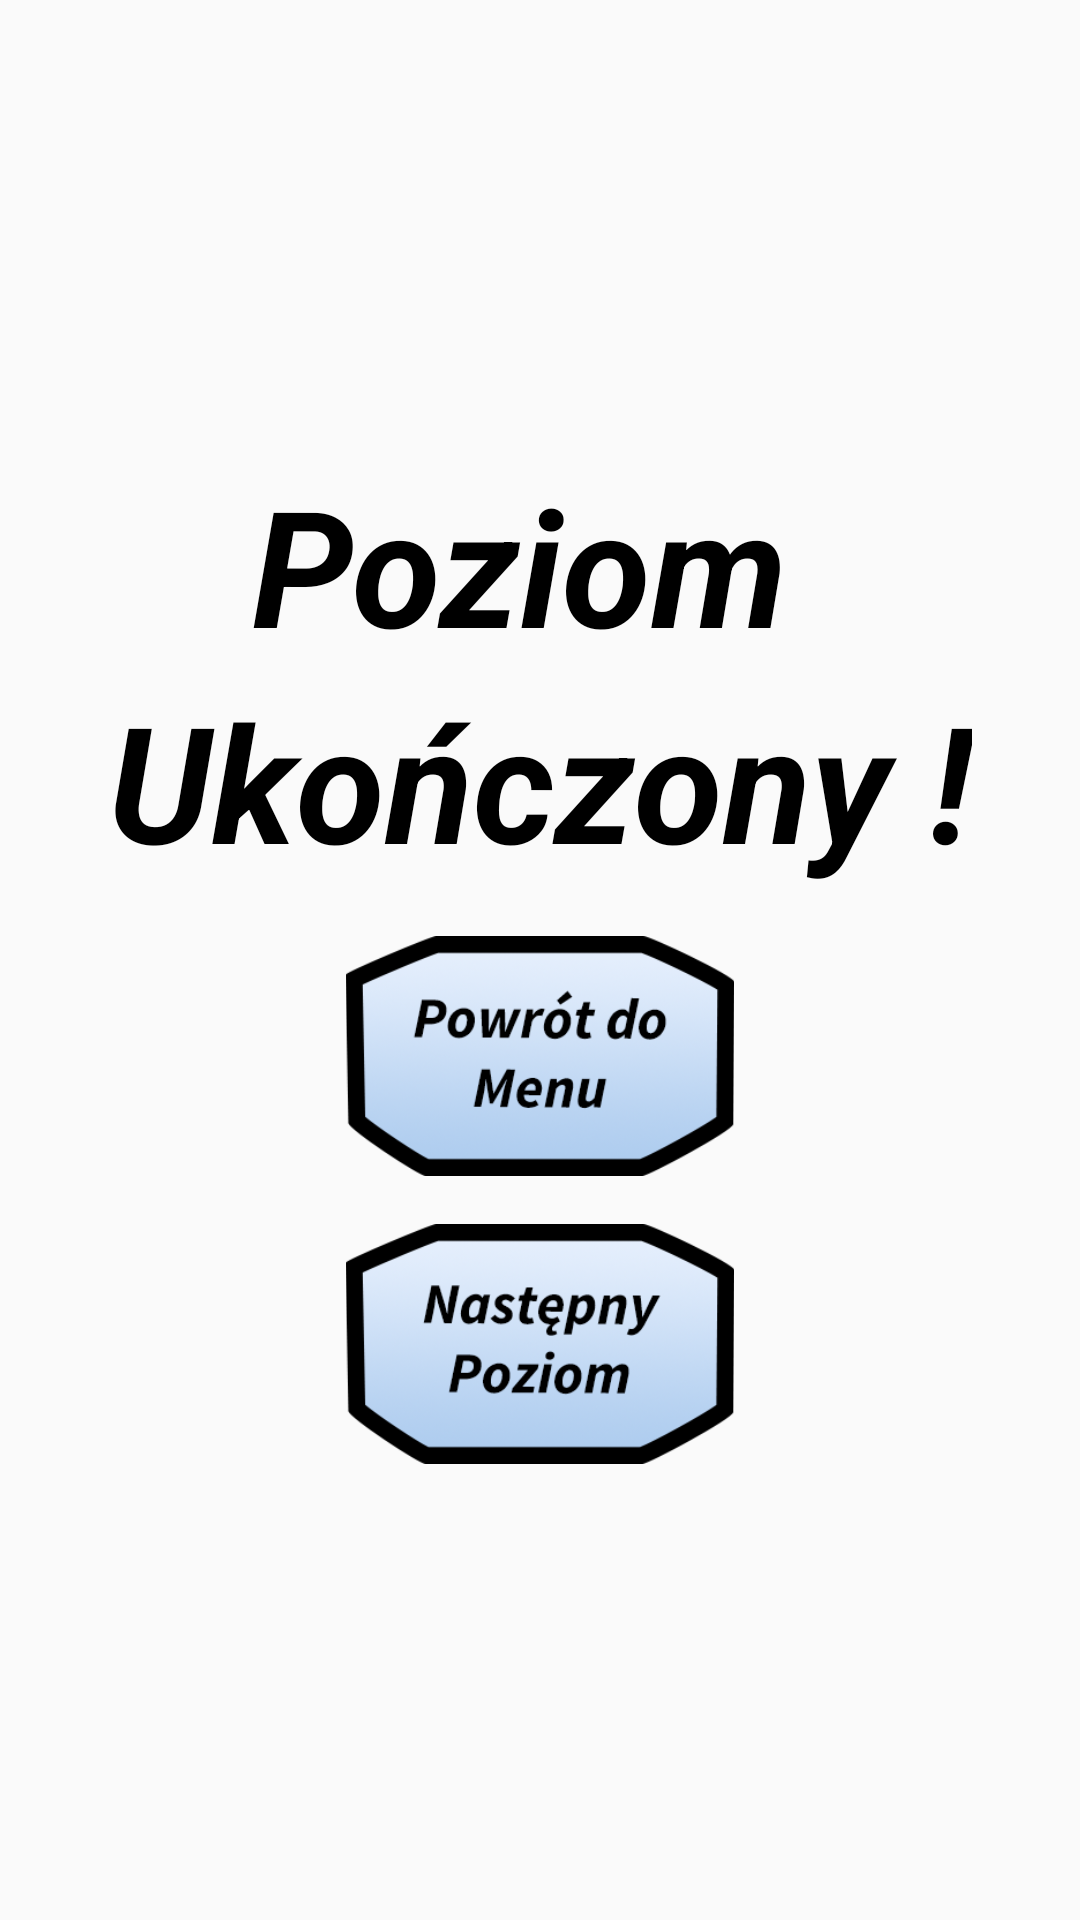

Here is an Android app screen rendered from its layout file. Give the layout XML and the strings, colors and styles it references.
<!-- AndroidManifest.xml: application theme Theme.PROJEKT_LOGO_QUIZZ -->
<!-- res/layout/summary_activity.xml -->
<LinearLayout xmlns:android="http://schemas.android.com/apk/res/android"
    android:layout_width="match_parent"
    android:layout_height="match_parent"
    android:orientation="vertical"
    android:gravity="center"
    android:background="@drawable/tlo_ukonczony_poz">

    <TextView
        android:layout_width="wrap_content"
        android:layout_height="wrap_content"
        android:text="Poziom "
        android:textSize="54sp"
        android:textStyle="bold|italic"
        android:textColor="#000000"  />
    <TextView
        android:layout_width="wrap_content"
        android:layout_height="wrap_content"
        android:text="Ukończony !"
        android:textStyle="bold|italic"
        android:textSize="54sp"
        android:textColor="#000000"  />

    <ImageButton
        android:id="@+id/btnBackToMenu"
        android:layout_width="300dp"
        android:layout_height="80dp"
        android:src="@drawable/powrotdomenu"
        android:background="@null"
        android:scaleType="fitCenter"
        android:layout_marginTop="16dp" />



    <ImageButton
        android:id="@+id/btnNextLevel"
        android:layout_width="300dp"
        android:layout_height="80dp"
        android:src="@drawable/nastepny_poziom"
        android:background="@null"
        android:scaleType="fitCenter"
        android:layout_marginTop="16dp" />
</LinearLayout>
<!-- resources referenced by this layout -->
<resources>
  <!-- drawable nastepny_poziom: png bitmap (drawable, 50119 bytes) -->
  <!-- drawable powrotdomenu: png bitmap (drawable, 49333 bytes) -->
  <style name="Theme.PROJEKT_LOGO_QUIZZ" parent="Theme.AppCompat.Light.NoActionBar" />
</resources>
